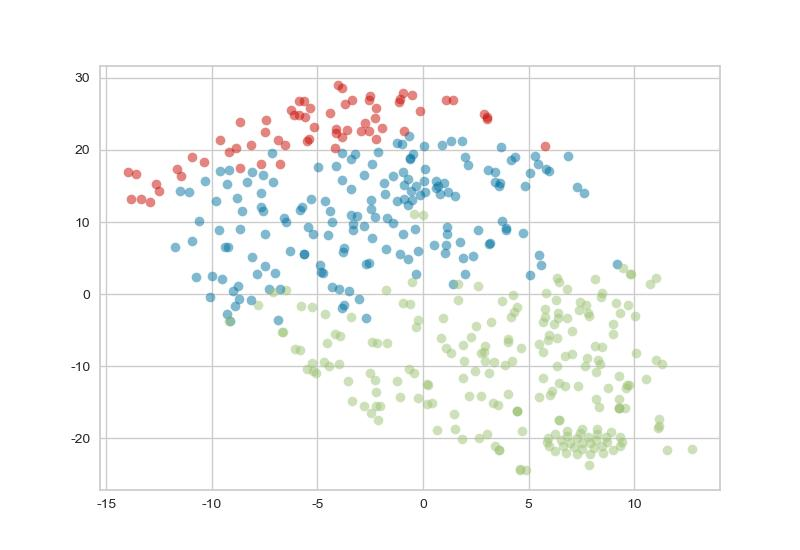

Data behind this chart, as committed beside it:
id, name, group, Dis2Center
0, 0, 1, 0.01044
1, JamesJohnson, 2, 0.02582
2, LuisScola, 2, 0.04103
3, DeMarreCarroll, 1, 0.02938
4, CoryJoseph, 2, 0.02653
5, KyleLowry, 0, 0.07158
6, BismackBiyombo, 2, 0.02822
7, DeMarDeRozan, 0, 0.07033
8, JonasValanciunas, 2, 0.0291
9, BrunoCaboclo, 1, 0.01044
10, TerrenceRoss, 1, 0.03432
11, PatrickPatterson, 1, 0.03501
12, DelonWright, 1, 0.008871
13, LucasNogueira, 1, 0.01006
14, MarvinWilliams, 1, 0.03567
15, JeremyLamb, 2, 0.02593
16, NicolasBatum, 2, 0.05231
17, JeremyLin, 2, 0.03096
18, AaronHarrison, 1, 0.01025
19, KembaWalker, 0, 0.06815
20, PJHairston, 1, 0.02834
21, BrianRoberts, 1, 0.01087
22, TroyDaniels, 1, 0.01179
23, CodyZeller, 2, 0.03859
24, FrankKaminsky, 2, 0.03683
25, TylerHansbrough, 1, 0.008652
26, SpencerHawes, 1, 0.01966
27, ChrisBosh, 0, 0.06017
28, DwyaneWade, 0, 0.03332
29, Amar'eStoudemire, 1, 0.01341
30, GoranDragic, 2, 0.03337
31, TylerJohnson, 2, 0.0205
32, LuolDeng, 2, 0.0389
33, ChrisAndersen, 1, 0.009831
34, GeraldGreen, 2, 0.03149
35, BenoUdrih, 1, 0.01044
36, JustiseWinslow, 2, 0.02785
37, HassanWhiteside, 0, 0.04221
38, UdonisHaslem, 1, 0.01011
39, RaymondFelton, 2, 0.03039
40, CharlieVillanueva, 2, 0.02569
41, Jose JuanBarea, 2, 0.04054
42, DwightPowell, 2, 0.03503
43, DeronWilliams, 2, 0.0467
44, JaValeMcGee, 2, 0.02721
45, JohnJenkins, 1, 0.007579
46, JeremyEvans, 1, 0.006266
47, WesleyMatthews, 2, 0.05228
48, ChandlerParsons, 2, 0.03846
49, ZazaPachulia, 0, 0.03802
50, DevinHarris, 2, 0.02558
51, DirkNowitzki, 2, 0.08868
52, AaronBrooks, 2, 0.02727
53, DougMcDermott, 2, 0.02323
54, BobbyPortis, 1, 0.02314
55, KirkHinrich, 1, 0.009396
56, PauGasol, 0, 0.0798
57, TonySnell, 1, 0.02121
58, JimmyButler, 0, 0.04251
59, TajGibson, 0, 0.04207
... 391 more rows
